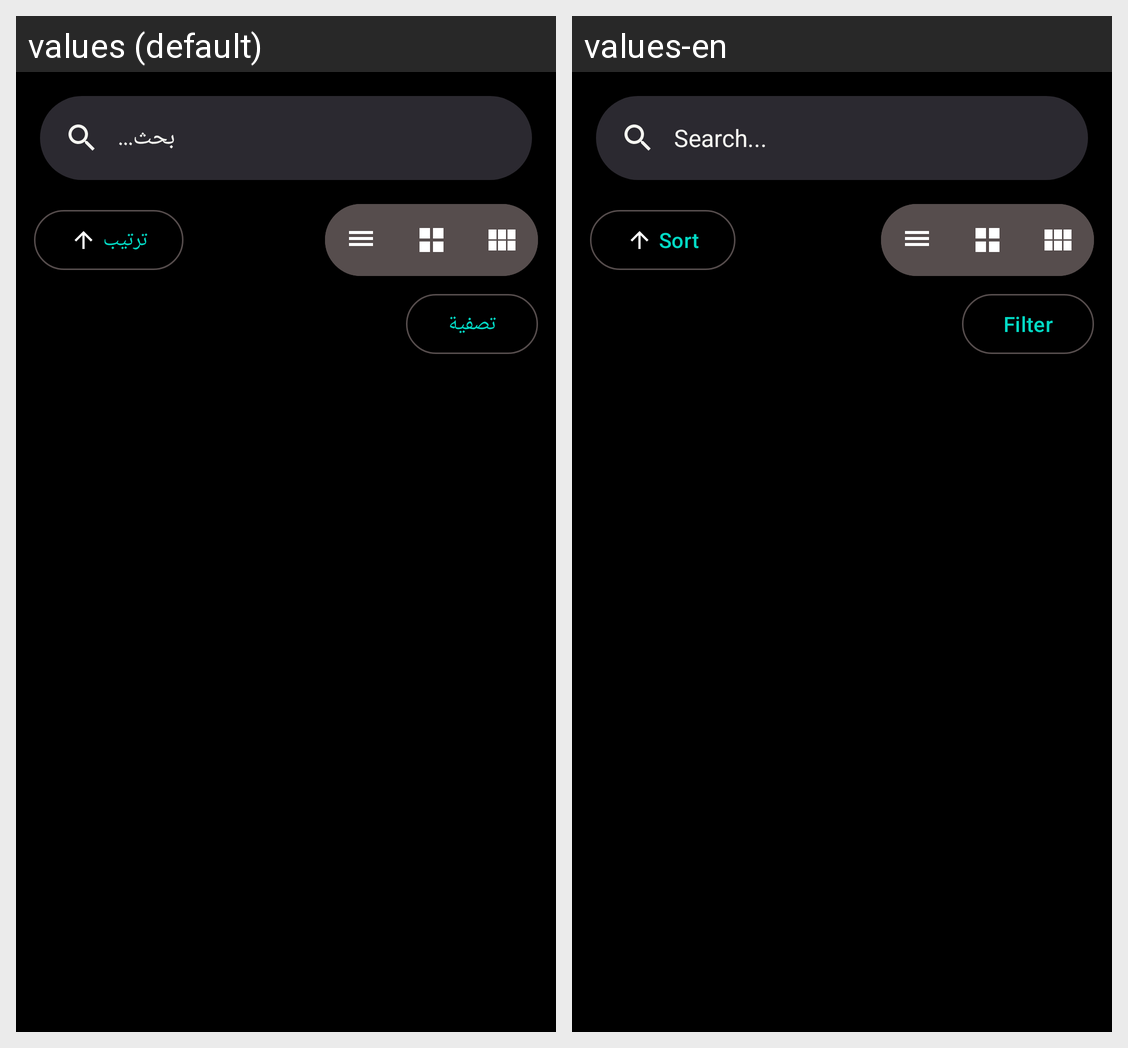

Locale-by-locale string values for the Android screen shown in this grid:
Android screen res/layout/fragment_search.xml rendered under 2 locales, left to right: values (default), values-en. Device: Nexus 5 (rendered at 1080×1920; each locale shown at half size, 540×960, under a caption strip naming it); theme Theme.KitabAlHuda.
Strings drawn on this screen, with the default value and each locale's value (text and hints the layout hard-codes, and strings that could not be matched under every locale, appear in the picture but are not listed):

search_hint
  values: بحث...
  values-en: Search...

sort
  values: ترتيب
  values-en: Sort

filters
  values: تصفية
  values-en: Filter
